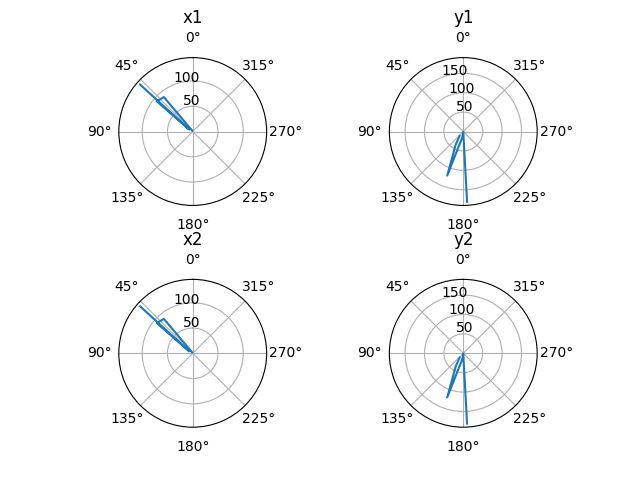

Values plotted in this chart, from the file beside it:
human_time, computer_time, x1, y1, z1, x2, y2, z2
2021-05-09 16:18:29.812453, 1620566310, 5.064, -20.43, -1.35, 5.064, -20.43, -1.35
2021-05-09 16:18:29.921906, 1620566310, 5.111, -20.27, -1.408, 5.111, -20.27, -1.408
2021-05-09 16:18:30.031583, 1620566310, 5.361, -20.26, -1.467, 5.361, -20.26, -1.467
2021-05-09 16:18:30.141317, 1620566310, 5.452, -20.26, -1.402, 5.452, -20.26, -1.402
2021-05-09 16:18:30.250725, 1620566310, 5.511, -20.35, -1.337, 5.511, -20.35, -1.337
2021-05-09 16:18:30.360426, 1620566310, 5.46, -20.22, -1.359, 5.46, -20.22, -1.359
2021-05-09 16:18:30.469991, 1620566310, 5.453, -20.1, -1.397, 5.453, -20.1, -1.397
2021-05-09 16:18:30.579166, 1620566311, 5.531, -19.9, -1.317, 5.531, -19.9, -1.317
2021-05-09 16:18:30.689169, 1620566311, 5.503, -19.77, -1.347, 5.503, -19.77, -1.347
2021-05-09 16:18:30.798776, 1620566311, 5.496, -19.71, -1.395, 5.496, -19.71, -1.395
2021-05-09 16:18:30.908343, 1620566311, 5.468, -19.77, -1.435, 5.468, -19.77, -1.435
2021-05-09 16:18:31.017633, 1620566311, 5.649, -19.62, -1.497, 5.649, -19.62, -1.497
2021-05-09 16:18:31.127283, 1620566311, 5.623, -19.62, -1.538, 5.623, -19.62, -1.538
2021-05-09 16:18:31.236823, 1620566311, 5.547, -19.62, -1.455, 5.547, -19.62, -1.455
2021-05-09 16:18:31.346576, 1620566311, 5.516, -19.61, -1.494, 5.516, -19.61, -1.494
2021-05-09 16:18:31.455893, 1620566311, 5.702, -19.85, -1.256, 5.702, -19.85, -1.256
2021-05-09 16:18:31.565576, 1620566312, 5.294, -19.76, -0.874, 5.294, -19.76, -0.874
2021-05-09 16:18:31.674909, 1620566312, 5.071, -19.69, -0.7805, 5.071, -19.69, -0.7805
2021-05-09 16:18:31.784600, 1620566312, 5.062, -19.94, -0.7398, 5.062, -19.94, -0.7398
2021-05-09 16:18:31.894491, 1620566312, 5.222, -20.09, -0.9721, 5.222, -20.09, -0.9721
2021-05-09 16:18:32.003774, 1620566312, 5.248, -20.38, -0.944, 5.248, -20.38, -0.944
2021-05-09 16:18:32.113335, 1620566312, 5.185, -20.56, -0.8857, 5.185, -20.56, -0.8857
2021-05-09 16:18:32.222328, 1620566312, 5.217, -20.86, -0.7232, 5.217, -20.86, -0.7232
2021-05-09 16:18:32.332494, 1620566312, 5.253, -21.03, -0.553, 5.253, -21.03, -0.553
2021-05-09 16:18:32.442167, 1620566312, 5.267, -21.04, -0.6191, 5.267, -21.04, -0.6191
2021-05-09 16:18:32.551641, 1620566313, 5.188, -20.91, -0.6834, 5.188, -20.91, -0.6834
2021-05-09 16:18:32.661484, 1620566313, 5.199, -20.85, -0.6321, 5.199, -20.85, -0.6321
2021-05-09 16:18:32.770913, 1620566313, 5.185, -20.96, -0.475, 5.185, -20.96, -0.475
2021-05-09 16:18:32.880525, 1620566313, 4.986, -20.69, -0.1577, 4.986, -20.69, -0.1577
2021-05-09 16:18:32.990016, 1620566313, 4.699, -20.23, 0.06098, 4.699, -20.23, 0.06098
2021-05-09 16:18:33.099854, 1620566313, 4.53, -19.65, 0.2764, 4.53, -19.65, 0.2764
2021-05-09 16:18:33.209025, 1620566313, 4.308, -19.36, 0.3546, 4.308, -19.36, 0.3546
2021-05-09 16:18:33.318691, 1620566313, 4.366, -19.35, 0.3991, 4.366, -19.35, 0.3991
2021-05-09 16:18:33.428516, 1620566313, 4.455, -19.28, 0.2263, 4.455, -19.28, 0.2263
2021-05-09 16:18:33.538099, 1620566314, 4.483, -19.04, 0.1441, 4.483, -19.04, 0.1441
2021-05-09 16:18:33.647417, 1620566314, 4.322, -19.18, 0.3239, 4.322, -19.18, 0.3239
2021-05-09 16:18:33.756861, 1620566314, 4.26, -19.31, 0.6157, 4.26, -19.31, 0.6157
2021-05-09 16:18:33.866457, 1620566314, 4.185, -19.41, 0.9038, 4.185, -19.41, 0.9038
2021-05-09 16:18:33.976101, 1620566314, 4.234, -19.56, 1.081, 4.234, -19.56, 1.081
2021-05-09 16:18:34.085627, 1620566314, 4.297, -19.64, 1.153, 4.297, -19.64, 1.153
2021-05-09 16:18:34.195207, 1620566314, 4.326, -19.78, 1.229, 4.326, -19.78, 1.229
2021-05-09 16:18:34.305140, 1620566314, 4.42, -19.74, 1.184, 4.42, -19.74, 1.184
2021-05-09 16:18:34.413687, 1620566314, 4.626, -19.75, 1.246, 4.626, -19.75, 1.246
2021-05-09 16:18:34.524361, 1620566315, 4.731, -19.56, 1.207, 4.731, -19.56, 1.207
2021-05-09 16:18:34.633761, 1620566315, 4.623, -19.41, 1.054, 4.623, -19.41, 1.054
2021-05-09 16:18:34.743417, 1620566315, 4.667, -19.45, 0.988, 4.667, -19.45, 0.988
2021-05-09 16:18:34.852932, 1620566315, 4.682, -19.43, 0.9315, 4.682, -19.43, 0.9315
2021-05-09 16:18:34.962387, 1620566315, 4.772, -19.56, 0.987, 4.772, -19.56, 0.987
2021-05-09 16:18:35.071830, 1620566315, 4.872, -19.69, 1.039, 4.872, -19.69, 1.039
2021-05-09 16:18:35.181439, 1620566315, 4.953, -20.04, 1.079, 4.953, -20.04, 1.079
2021-05-09 16:18:35.291327, 1620566315, 4.968, -20.36, 1.141, 4.968, -20.36, 1.141
2021-05-09 16:18:35.400824, 1620566315, 4.92, -20.56, 0.9406, 4.92, -20.56, 0.9406
2021-05-09 16:18:35.510282, 1620566316, 4.825, -20.53, 1.127, 4.825, -20.53, 1.127
2021-05-09 16:18:35.619807, 1620566316, 4.786, -20.61, 1.186, 4.786, -20.61, 1.186
2021-05-09 16:18:35.729487, 1620566316, 4.67, -20.61, 1.126, 4.67, -20.61, 1.126
2021-05-09 16:18:35.839007, 1620566316, 4.588, -20.8, 1.045, 4.588, -20.8, 1.045
2021-05-09 16:18:35.948485, 1620566316, 4.412, -20.71, 1.129, 4.412, -20.71, 1.129
2021-05-09 16:18:36.057891, 1620566316, 4.333, -20.7, 1.203, 4.333, -20.7, 1.203
2021-05-09 16:18:36.167596, 1620566316, 4.223, -21.15, 1.223, 4.223, -21.15, 1.223
2021-05-09 16:18:36.277132, 1620566316, 4.033, -21.93, 1.119, 4.033, -21.93, 1.119
... 132 more rows
